Run: headless pygame with SDL's dummy video driver; simulated clock (each Clock.tick advances the game by its frame time, no real sleeping); random seed 0; keys injected as events and as key.get_pressed() state; no mouse input.
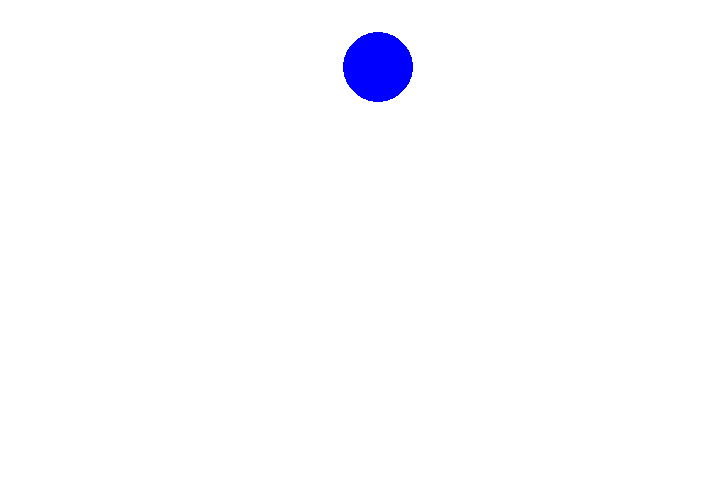
Frame 1 of 4 · flips 1–60 · no input
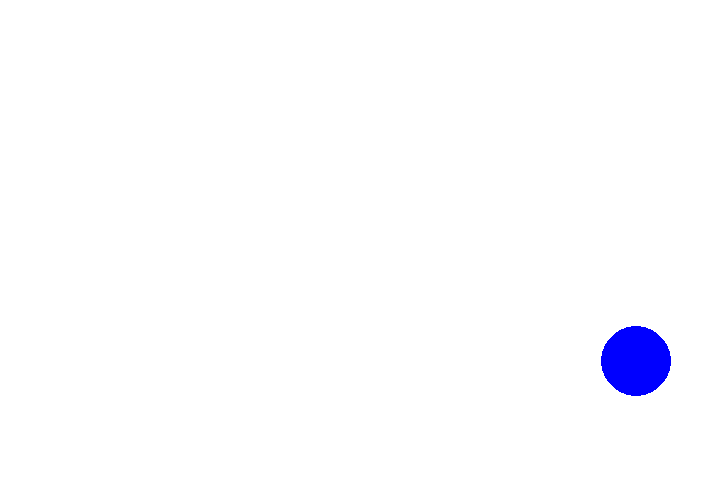
Frame 2 of 4 · flips 61–180 · tapped SPACE, RETURN · held RIGHT (→), D
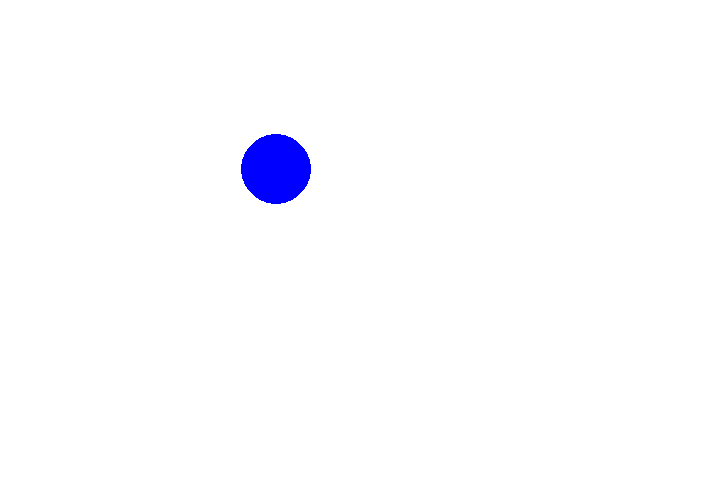
Frame 3 of 4 · flips 181–300 · held DOWN (↓), S
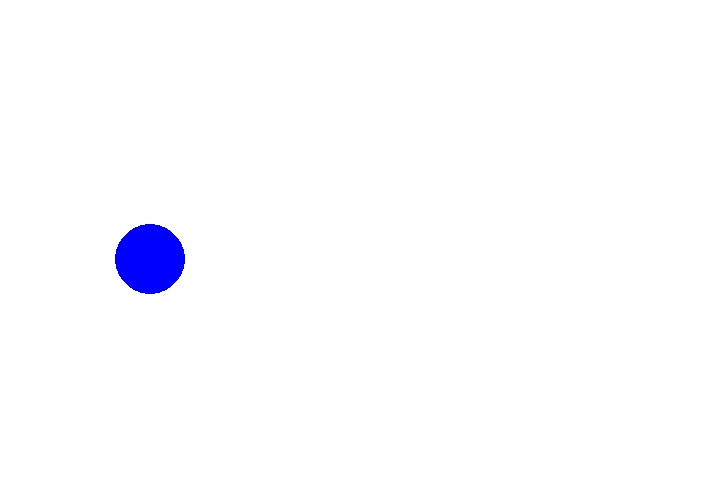
Frame 4 of 4 · flips 301–420 · held LEFT (←), A, UP (↑), W

The pygame program that drew these frames:

import math
import random
import pygame

pygame.init()

BLACK = (0, 0, 0)
WHITE = (255, 255, 255)
RED = (255, 0, 0)
GREEN = (0, 255, 0)
BLUE = (0, 0, 255)

screen = pygame.display.set_mode((720, 480))
clock = pygame.time.Clock()  # 建立時間元件
FPS = 60  # Frames per second.

ball = pygame.Surface((70, 70))
ball.fill(WHITE)
pygame.draw.circle(ball, BLUE, (35, 35), 35, 0)
rect = ball.get_rect()
rect.center = (random.randint(100, 250), random.randint(150, 250))  # 球隨機起始位置
x, y = rect.topleft  # 球左上角坐標
direction = random.randint(20, 70)  # 起始角度
radian = math.radians(direction)  # 轉為弳度
dx = 5 * math.cos(radian)  # 球水平運動速度
dy = -5 * math.sin(radian)  # 球垂直運動速度

while True:
    clock.tick(FPS)

    for event in pygame.event.get():
        if event.type == pygame.QUIT:
            quit()

    rect.move_ip(dx, dy)
    if rect.left <= 0 or rect.right >= screen.get_width():  # 到達左右邊界
        dx *= -1  # 水平速度變號
    elif rect.top <= 1 or rect.bottom >= screen.get_height() - 1:  # 到達上下邊界
        dy *= -1  # 垂直速度變號

    screen.fill(WHITE)
    screen.blit(ball, rect.topleft)
    pygame.display.update()
